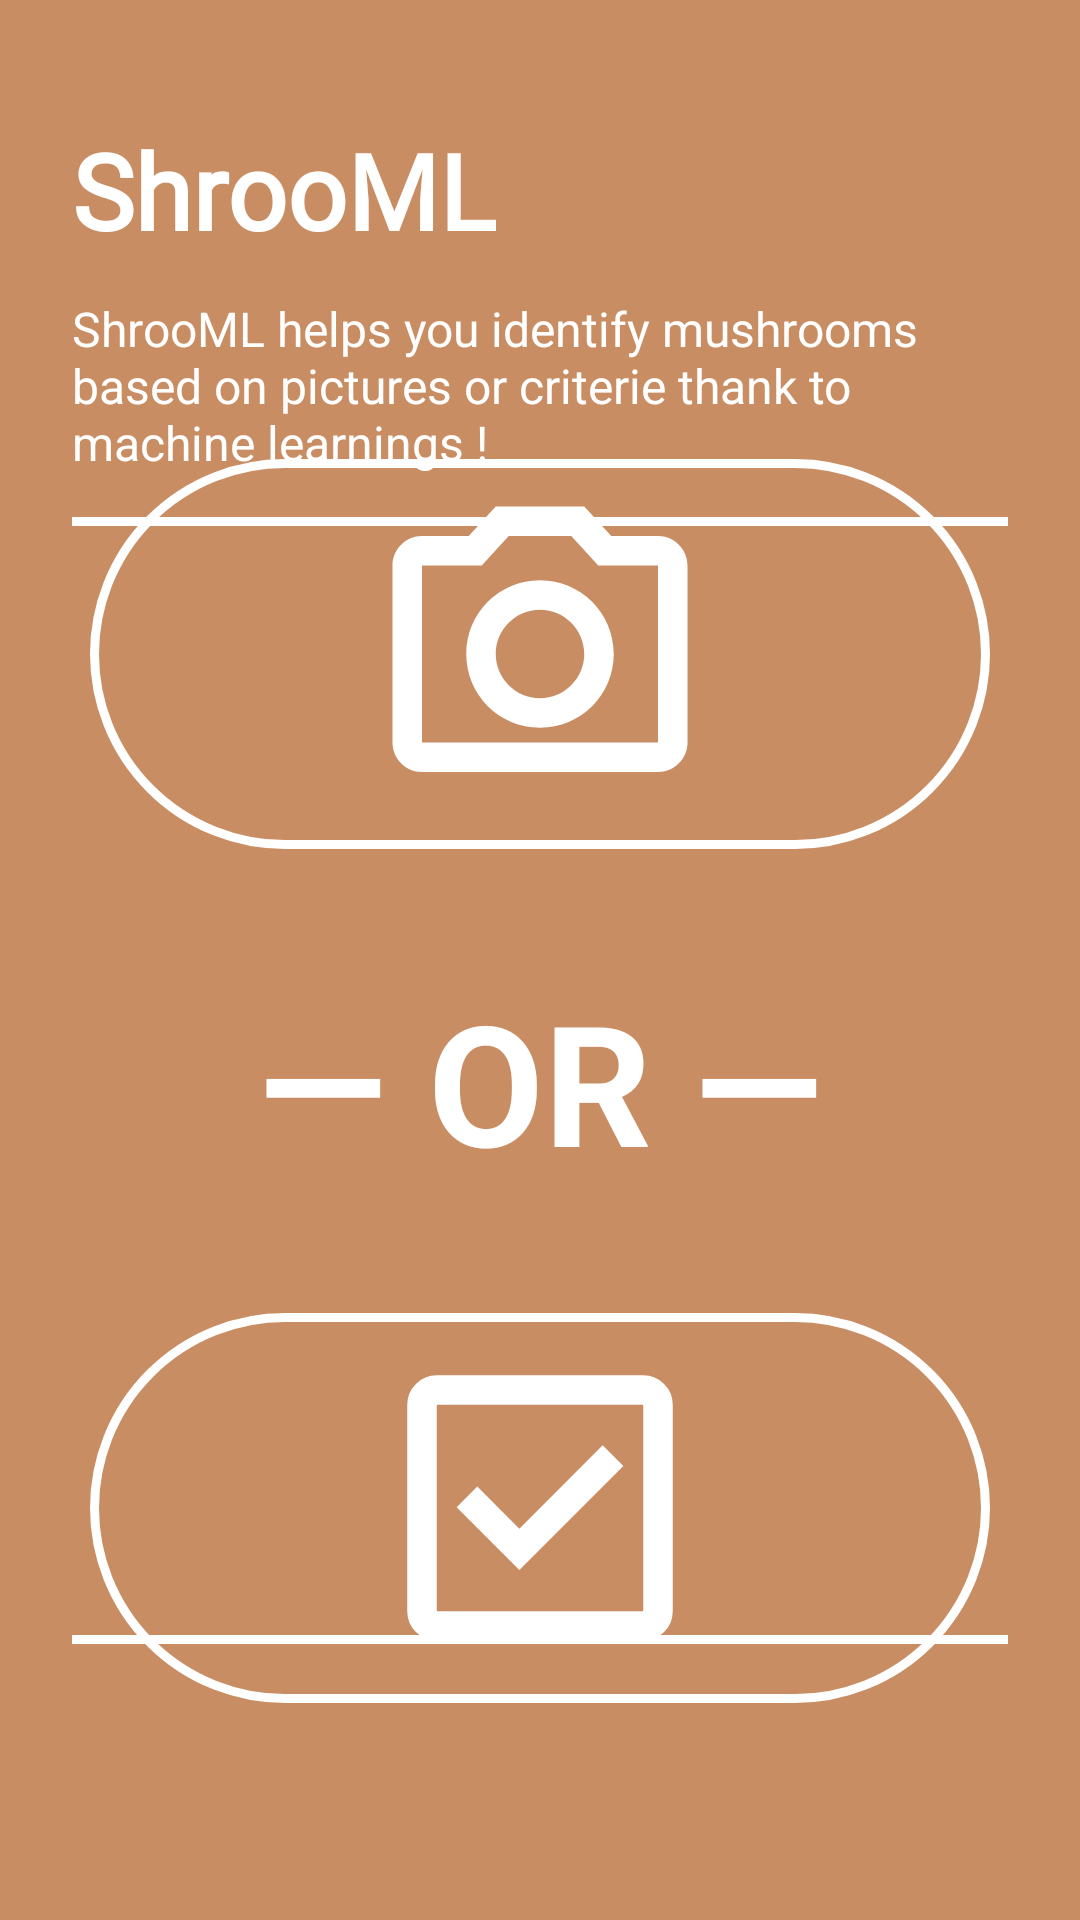

Android layout source for this screen:
<!-- AndroidManifest.xml: activity theme Theme.AppCompat.Light.NoActionBar -->
<!-- res/layout/activity_choice_identify.xml -->
<?xml version="1.0" encoding="utf-8"?>
<androidx.constraintlayout.widget.ConstraintLayout
    android:id="@+id/rootLayout"
    xmlns:android="http://schemas.android.com/apk/res/android"
    xmlns:app="http://schemas.android.com/apk/res-auto"
    android:layout_width="match_parent"
    android:layout_height="match_parent"
    android:background="#C98D63">

    
    <androidx.constraintlayout.widget.ConstraintLayout
        android:id="@+id/titleContainer"
        android:layout_width="0dp"
        android:layout_height="wrap_content"
        android:layout_marginTop="40dp"
        android:paddingStart="24dp"
        android:paddingEnd="24dp"
        app:layout_constraintTop_toTopOf="parent"
        app:layout_constraintStart_toStartOf="parent"
        app:layout_constraintEnd_toEndOf="parent">

        <TextView
            android:id="@+id/title"
            android:layout_width="wrap_content"
            android:layout_height="wrap_content"
            android:text="ShrooML"
            android:textColor="#FFFFFF"
            android:textSize="35sp"
            android:textStyle="bold"
            android:fontFamily="@font/sugo_display"
            app:layout_constraintStart_toStartOf="parent"
            app:layout_constraintTop_toTopOf="parent"
            app:layout_constraintBottom_toBottomOf="parent"/>
    </androidx.constraintlayout.widget.ConstraintLayout>


    
    <TextView
        android:id="@+id/description"
        android:layout_width="0dp"
        android:layout_height="wrap_content"
        android:text="@string/choice_description"
        android:textColor="#FFFFFF"
        android:textSize="16sp"
        android:paddingStart="24dp"
        android:paddingEnd="24dp"
        android:layout_marginTop="12dp"
        app:layout_constraintTop_toBottomOf="@id/titleContainer"
        app:layout_constraintStart_toStartOf="parent"
        app:layout_constraintEnd_toEndOf="parent"/>

    
    <View
        android:id="@+id/separator1"
        android:layout_width="0dp"
        android:layout_height="3dp"
        android:layout_marginTop="14dp"
        android:layout_marginStart="24dp"
        android:layout_marginEnd="24dp"
        android:background="#FFFFFFFF"
        app:layout_constraintTop_toBottomOf="@id/description"
        app:layout_constraintStart_toStartOf="parent"
        app:layout_constraintEnd_toEndOf="parent"/>

    
    <ImageButton
        android:id="@+id/buttonPhoto"
        android:layout_width="300dp"
        android:layout_height="130dp"
        android:background="@drawable/oval_button"
        android:src="@drawable/ic_camera_choice"
        android:scaleType="centerInside"
        android:padding="6dp"
        android:layout_marginBottom="40dp"
        android:contentDescription="Photo"
        app:layout_constraintTop_toBottomOf="@id/separator1"
        app:layout_constraintBottom_toTopOf="@id/orText"
        app:layout_constraintStart_toStartOf="parent"
        app:layout_constraintEnd_toEndOf="parent"
        app:layout_constraintVertical_chainStyle="packed"
        app:tint="#FFFFFF"/>


    
    <TextView
        android:id="@+id/orText"
        android:layout_width="wrap_content"
        android:layout_height="wrap_content"
        android:text="@string/choice_label"
        android:textColor="#FFFFFF"
        android:textSize="56sp"
        android:textStyle="bold"
        app:layout_constraintTop_toBottomOf="@id/buttonPhoto"
        app:layout_constraintBottom_toTopOf="@id/buttonCheck"
        app:layout_constraintStart_toStartOf="parent"
        app:layout_constraintEnd_toEndOf="parent"/>

    
    <ImageButton
        android:id="@+id/buttonCheck"
        android:layout_width="300dp"
        android:layout_height="130dp"
        android:background="@drawable/oval_button"
        android:src="@drawable/ic_check_box"
        android:scaleType="centerInside"
        android:layout_marginTop="40dp"
        android:padding="6dp"
        android:contentDescription="Select"
        app:layout_constraintTop_toBottomOf="@id/orText"
        app:layout_constraintBottom_toTopOf="@id/separator2"
        app:layout_constraintStart_toStartOf="parent"
        app:layout_constraintEnd_toEndOf="parent"
        app:tint="#FFFFFF"/>



    
    <View
        android:id="@+id/separator2"
        android:layout_width="0dp"
        android:layout_height="3dp"
        android:background="#FFFFFFFF"
        android:layout_marginStart="24dp"
        android:layout_marginEnd="24dp"
        android:layout_marginBottom="12dp"
        app:layout_constraintBottom_toTopOf="@id/navContainer"
        app:layout_constraintStart_toStartOf="parent"
        app:layout_constraintEnd_toEndOf="parent"/>

    <androidx.constraintlayout.widget.ConstraintLayout
        android:id="@+id/navContainer"
        android:layout_width="match_parent"
        android:layout_height="80dp"
        app:layout_constraintBottom_toBottomOf="parent"
        android:background="@android:color/transparent">

        <ImageView
            android:id="@+id/chevronLeft"
            android:layout_width="32dp"
            android:layout_height="32dp"
            android:src="@drawable/ic_chevron_left"
            android:alpha="0.5"
            android:layout_marginStart="8dp"
            app:tint="@color/white"
            app:layout_constraintStart_toStartOf="parent"
            app:layout_constraintTop_toTopOf="parent"
            app:layout_constraintBottom_toBottomOf="parent"/>

        <androidx.recyclerview.widget.RecyclerView
            android:id="@+id/bottomNavRecycler"
            android:layout_width="0dp"
            android:layout_height="match_parent"
            android:clipToPadding="false"
            android:paddingStart="140dp"
            android:paddingEnd="140dp"
            android:overScrollMode="never"
            app:layout_constraintStart_toEndOf="@id/chevronLeft"
            app:layout_constraintEnd_toStartOf="@id/chevronRight"
            app:layout_constraintTop_toTopOf="parent"
            app:layout_constraintBottom_toBottomOf="parent"/>

        <ImageView
            android:id="@+id/chevronRight"
            android:layout_width="32dp"
            android:layout_height="32dp"
            android:src="@drawable/ic_chevron_right"
            android:alpha="0.5"
            android:layout_marginEnd="8dp"
            app:tint="@color/white"
            app:layout_constraintEnd_toEndOf="parent"
            app:layout_constraintTop_toTopOf="parent"
            app:layout_constraintBottom_toBottomOf="parent"/>

    </androidx.constraintlayout.widget.ConstraintLayout>

</androidx.constraintlayout.widget.ConstraintLayout>
<!-- resources referenced by this layout -->
<resources>
  <!-- drawable ic_camera_choice (drawable) -->
  <vector xmlns:android="http://schemas.android.com/apk/res/android" android:width="128dp"
      android:height="128dp"
      android:viewportWidth="24"
      android:viewportHeight="24">
        
      <path android:fillColor="@android:color/white" android:pathData="M20,4h-3.17L15,2L9,2L7.17,4L4,4c-1.1,0 -2,0.9 -2,2v12c0,1.1 0.9,2 2,2h16c1.1,0 2,-0.9 2,-2L22,6c0,-1.1 -0.9,-2 -2,-2zM20,18L4,18L4,6h4.05l1.83,-2h4.24l1.83,2L20,6v12zM12,7c-2.76,0 -5,2.24 -5,5s2.24,5 5,5 5,-2.24 5,-5 -2.24,-5 -5,-5zM12,15c-1.65,0 -3,-1.35 -3,-3s1.35,-3 3,-3 3,1.35 3,3 -1.35,3 -3,3z"/>
  
  </vector>
  <!-- drawable ic_check_box (drawable) -->
  <vector xmlns:android="http://schemas.android.com/apk/res/android" android:height="128dp" android:tint="#FFFFFF" android:viewportHeight="960" android:viewportWidth="960" android:width="128dp">
        
      <path android:fillColor="@android:color/white" android:pathData="M424,648L706,366L650,310L424,536L310,422L254,478L424,648ZM200,840Q167,840 143.5,816.5Q120,793 120,760L120,200Q120,167 143.5,143.5Q167,120 200,120L760,120Q793,120 816.5,143.5Q840,167 840,200L840,760Q840,793 816.5,816.5Q793,840 760,840L200,840ZM200,760L760,760Q760,760 760,760Q760,760 760,760L760,200Q760,200 760,200Q760,200 760,200L200,200Q200,200 200,200Q200,200 200,200L200,760Q200,760 200,760Q200,760 200,760ZM200,200L200,200Q200,200 200,200Q200,200 200,200L200,760Q200,760 200,760Q200,760 200,760L200,760Q200,760 200,760Q200,760 200,760L200,200Q200,200 200,200Q200,200 200,200Z"/>
      
  </vector>
  <!-- drawable oval_button (drawable) -->
  <?xml version="1.0" encoding="utf-8"?>
  <shape xmlns:android="http://schemas.android.com/apk/res/android"
      android:shape="rectangle">
  
      
      <solid android:color="@android:color/transparent"/>
  
      
      <stroke
          android:width="3dp"
          android:color="#FFFFFF"/>
  
      
      <corners android:radius="100dp"/>
  
  </shape>
  <string name="choice_description">ShrooML helps you identify mushrooms
          based on pictures or criterie thank to machine learnings !</string>
  <string name="choice_label">— OR —</string>
  <!-- not gathered from this repository: default colours our renderer supplied (Android Studio template values) -->
  <color name="white">#FFFFFFFF</color>
</resources>
